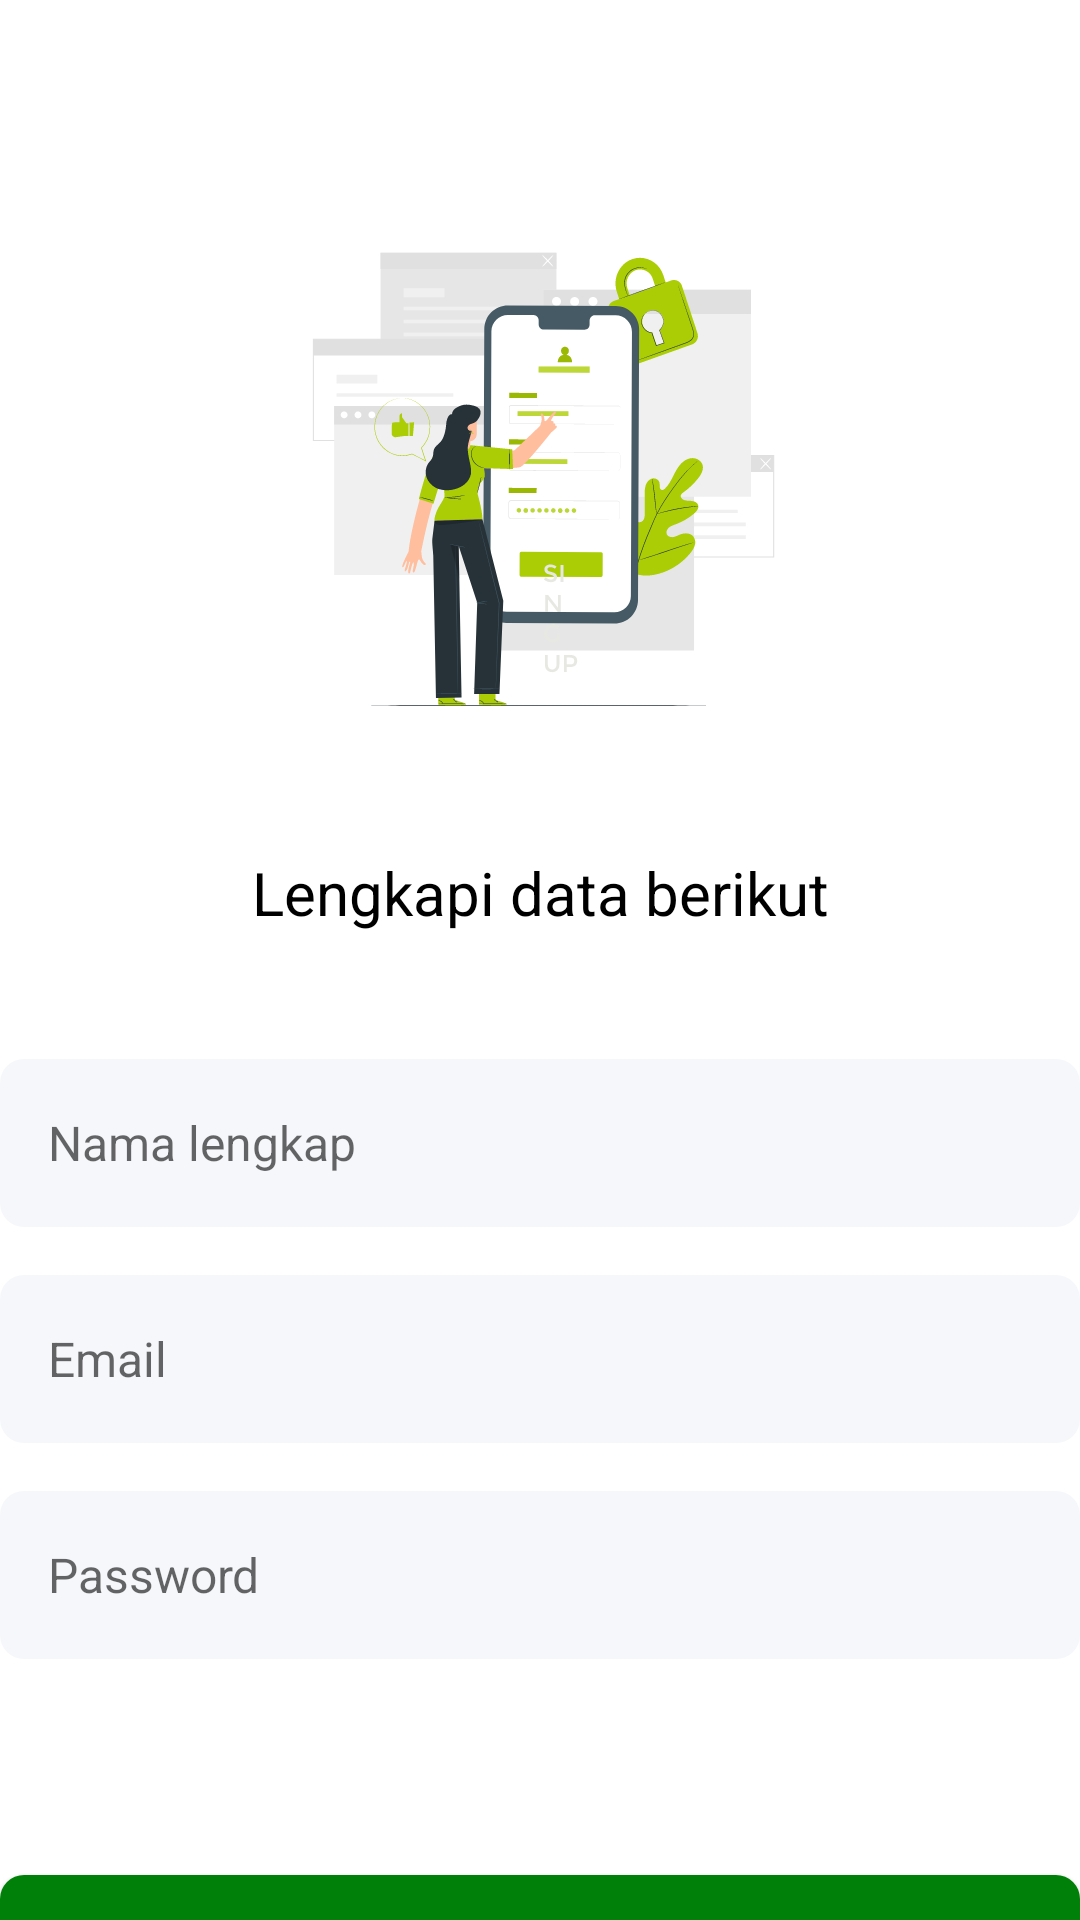

This screen was rendered from an Android layout file. Write that file and the resources it references.
<!-- AndroidManifest.xml: application theme Theme.Wakafku_dummy -->
<!-- res/layout/activity_input_data_register.xml -->
<?xml version="1.0" encoding="utf-8"?>
<LinearLayout xmlns:android="http://schemas.android.com/apk/res/android"
    xmlns:app="http://schemas.android.com/apk/res-auto"
    xmlns:tools="http://schemas.android.com/tools"
    android:layout_width="match_parent"
    android:layout_height="match_parent"
    android:layout_marginStart="16dp"
    android:layout_marginEnd="16dp"
    android:orientation="vertical"
    tools:context=".InputDataRegisterActivity">

    <ImageView
        android:id="@+id/inputData_logo"
        android:layout_width="180dp"
        android:layout_height="180dp"
        android:layout_gravity="center_horizontal"
        android:layout_marginTop="72dp"
        android:src="@drawable/ic_mobile_login_pana_1" />

    <TextView
        android:id="@+id/InputData_txt_judul"
        android:layout_width="match_parent"
        android:layout_height="wrap_content"
        android:layout_marginTop="32dp"
        android:layout_marginBottom="42dp"
        android:gravity="center_horizontal"
        android:text="@string/InputData_txt_judul"
        android:textColor="@color/black"
        android:textFontWeight="600"
        android:textSize="20sp"
        tools:ignore="UnusedAttribute" />


    <com.google.android.material.textfield.TextInputEditText

        android:id="@+id/InputData_namalengkap"
        android:layout_width="match_parent"
        android:layout_height="56dp"
        android:background="@drawable/button_gray"
        android:hint="@string/inputdata_txt_namalengkap"
        android:inputType="textPersonName"
        android:padding="16dp"
        android:singleLine="true"
        android:textColor="@color/black"
        android:textSize="16sp" />

    <com.google.android.material.textfield.TextInputEditText

        android:id="@+id/InputData_email"
        android:layout_width="match_parent"
        android:layout_height="56dp"
        android:layout_marginTop="16dp"
        android:background="@drawable/button_gray"
        android:hint="@string/inputdata_txt_email"
        android:inputType="textEmailAddress"
        android:padding="16dp"
        android:singleLine="true"
        android:textColor="@color/black"
        android:textSize="16sp" />

    <com.google.android.material.textfield.TextInputEditText

        android:id="@+id/InputData_password"
        android:layout_width="match_parent"
        android:layout_height="56dp"
        android:layout_marginTop="16dp"
        android:background="@drawable/button_gray"
        android:hint="@string/inputdata_txt_password"
        android:inputType="textPassword"
        android:padding="16dp"
        android:singleLine="true"
        android:textColor="@color/black"
        android:textSize="16sp" />

    <Button
        android:id="@+id/InputData_btn_actiondaftar"
        android:layout_width="match_parent"
        android:layout_height="56dp"
        android:layout_marginTop="72dp"
        android:background="@drawable/button"
        android:text="@string/login_text_daftar"
        android:textAllCaps="false"
        android:textColor="@color/white"
        android:textSize="16sp" />

</LinearLayout>
<!-- resources referenced by this layout -->
<resources>
  <color name="black">#FF000000</color>
  <color name="white">#FFFFFFFF</color>
  <!-- drawable button (drawable) -->
  <?xml version="1.0" encoding="utf-8"?>
  <shape
      xmlns:android="http://schemas.android.com/apk/res/android"
      android:shape="rectangle">
      <corners
          android:radius="8dp"
           />
      <solid android:color="@color/colorPrimary" />
  
  </shape>
  <!-- drawable button_gray (drawable) -->
  <?xml version="1.0" encoding="utf-8"?>
  <shape xmlns:android="http://schemas.android.com/apk/res/android"
      android:shape="rectangle">
      <corners
          android:radius="8dp"
          />
      <solid android:color="@color/colorgray" />
  
  </shape>
  <!-- drawable ic_mobile_login_pana_1: vector/xml drawable (drawable, 62269 chars, omitted) -->
  <string name="InputData_txt_judul">Lengkapi data berikut</string>
  <string name="inputdata_txt_email">Email</string>
  <string name="inputdata_txt_namalengkap">Nama lengkap</string>
  <string name="inputdata_txt_password">Password</string>
  <string name="login_text_daftar">Daftar</string>
  <style name="Theme.Wakafku_dummy" parent="Theme.MaterialComponents.Light.NoActionBar">
          
          <item name="colorPrimary">@color/colorPrimary</item>
          <item name="colorPrimaryVariant">@color/colorPrimaryDark</item>
          <item name="colorOnPrimary">@color/white</item>
  
          
          <item name="colorSecondary">@color/colorBtnblue</item>
          <item name="colorSecondaryVariant">@color/teal_700</item>
          <item name="colorOnSecondary">@color/black</item>
          
          <item name="android:statusBarColor" tools:targetApi="l">?attr/colorPrimaryVariant</item>
          
      </style>
  <color name="colorPrimary">#008009</color>
  <color name="colorgray">#F6F7FA</color>
  <color name="colorPrimaryDark">#006307</color>
  <color name="colorBtnblue">#0082CD</color>
  <color name="teal_700">#FF018786</color>
</resources>
